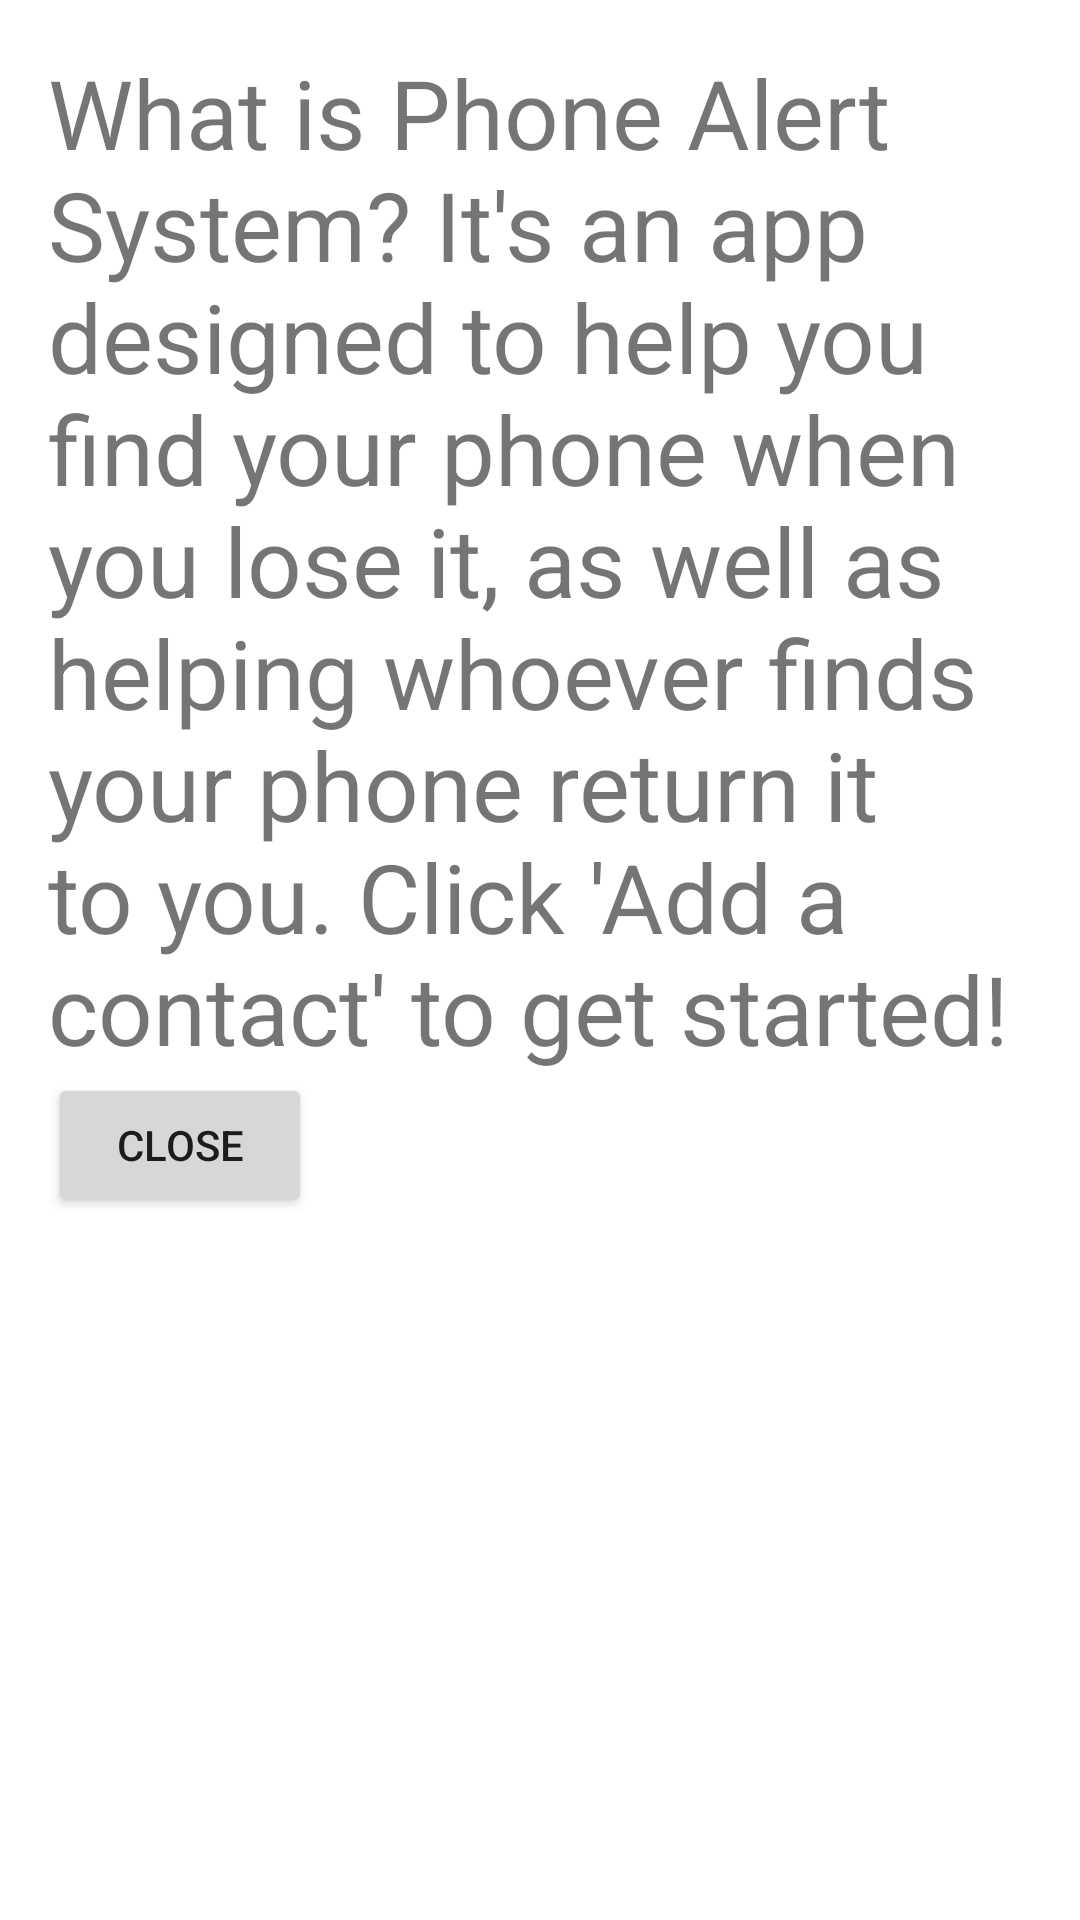

Layout XML and referenced resources for this Android screen:
<!-- AndroidManifest.xml: application theme Theme.LostPhoneAlert -->
<!-- res/layout/popup_layout.xml -->
<?xml version="1.0" encoding="utf-8"?>

<LinearLayout
    xmlns:android="http://schemas.android.com/apk/res/android"
    android:layout_width="match_parent"
    android:layout_height="match_parent"
    android:background="@android:color/white"
    android:orientation="vertical"
    android:padding="16dp"
    >

    <TextView
        android:id="@+id/popupText"
        android:layout_width="wrap_content"
        android:layout_height="wrap_content"
        android:text="What is Phone Alert System? It's an app designed to help you find your phone when you lose it, as well as helping whoever finds your phone return it to you. Click 'Add a contact' to get started!"
        android:textSize="32sp" />

    <Button
        android:id="@+id/closeButton"
        android:layout_width="wrap_content"
        android:layout_height="wrap_content"
        android:text="Close"/>

</LinearLayout>
<!-- resources referenced by this layout -->
<resources>
  <style name="Theme.LostPhoneAlert" parent="android:Theme.Material.Light.NoActionBar" />
</resources>
